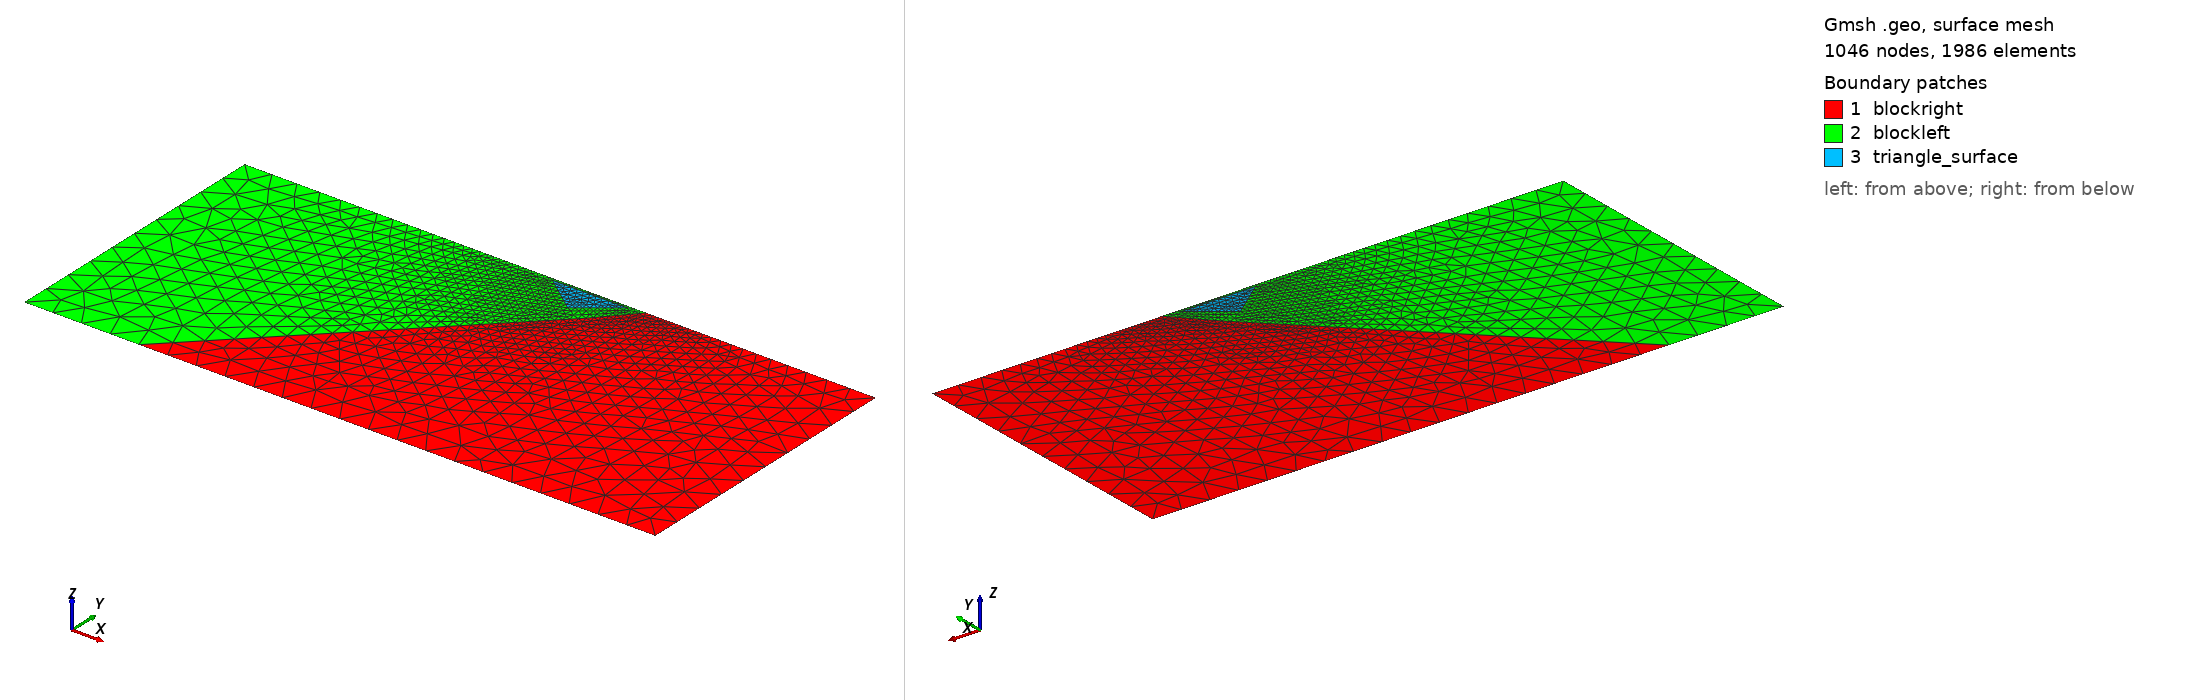

Gmsh geometry script, surface-meshed: 1046 nodes, 1986 surface elements. Boundary patches (legend numbers): 1 blockright, 2 blockleft, 3 triangle_surface. Left view from above one corner, right view from below the opposite corner. Legend entries are the model's physical surfaces. The drawing asked Gmsh for element sizes between 1% and 20% of the model's largest extent; the script's own settings can give other sizes.

=== Mesh_StraightFault_dip48_Triangle.geo (drawn) ===
//+
dx = 50.0;
dx_fault = 3.0;
dx_surface = 5.0;
//+
Point(1) = {-700, 0, 0, dx};
//+
Point(2) = {400, 0, 0, dx};
//+
Point(3) = {400, -500, 0, dx};
//+
Point(4) = {-700, -500, 0, dx};
//+
Point(5) = {0, 0, 0, dx_fault};
//+
Point(6) = {-56.777614710697804, -63.05792945985107, 0, dx_fault};
//+
Point(7) = {-500, -500, 0, dx};
//+
Point(8) = {-30, -5, 0, dx_fault};
//+
Point(9) = {-160, -5, 0, dx_fault};
//+
Point(10) = {-95, -55, 0, dx_fault};
//+
Point(11) = {-200, 0, 0, dx_surface};
//+
Line(1) = {1, 4};
//+
Line(2) = {4, 7};
//+
Line(3) = {7, 3};
//+
Line(4) = {3, 2};
//+
Line(5) = {2, 5};
//+
Line(6) = {5, 6};
//+
Line(7) = {6, 7};
//+
Line(8) = {1, 11};
//+
Line(9) = {11, 5};
//+
Line(10) = {8, 9};
//+
Line(11) = {9, 10};
//+
Line(12) = {10, 8};
//+
Curve Loop(1) = {5, 6, 7, 3, 4};
//+
Plane Surface(1) = {1};
//+
Curve Loop(2) = {8, 9, 6, 7, -2, -1};
//+
Curve Loop(3) = {11, 12, 10};
//+
Plane Surface(2) = {2, 3};
//+
Plane Surface(3) = {3};
//+
Physical Curve("surface", 1) = {8, 9, 5};
//+
Physical Curve("left", 2) = {1};
//+
Physical Curve("bottom", 3) = {2, 3};
//+
Physical Curve("right", 4) = {4};
//+
Physical Curve("fault", 5) = {6};
//+
Physical Curve("extended fault", 13) = {7};
//+
Physical Surface("blockleft", 7) = {2};
//+
Physical Surface("blockright", 8) = {1};
//+
Physical Surface("triangle_surface", 10) = {3};
